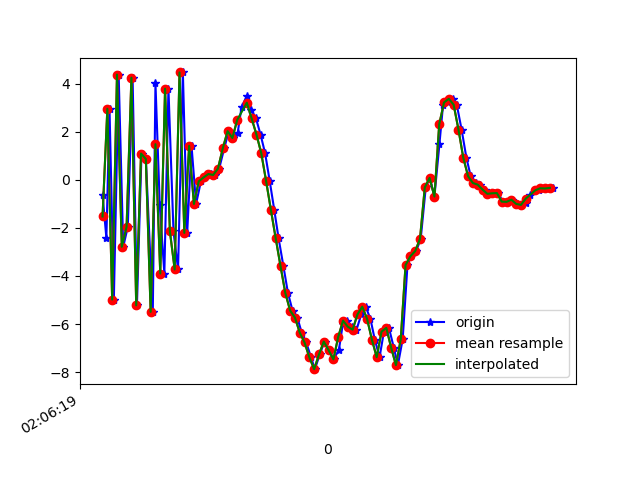

The file beside this chart, header and first rows:
1618193179940, 888842887416204, -0.6268797, 0.11801529, 8.907873
1618193179956, 888842906646974, -2.426, -0.3533, -7.861
1618193179969, 888842925877744, 2.951, 1.172, 7.247
1618193179987, 888842945108514, -4.98, -0.7329, -2.791
1618193180007, 888842964339284, 4.371, 1.112, -2.07
1618193180026, 888842983570054, -2.787, -0.06464, 7.323
1618193180045, 888843002800824, -1.959, 0.1399, -8.281
1618193180065, 888843022031594, 4.243, 1.036, 6.204
1618193180083, 888843041262364, -5.222, -0.6664, 0.6113
1618193180102, 888843060493134, 1.089, 0.6405, -6.289
1618193180120, 888843079723904, 0.8646, 0.6022, 8.312
1618193180149, 888843098954674, -5.492, -0.4617, -4.269
1618193180160, 888843118185444, 4.018, 1.16, -2.407
1618193180178, 888843137416214, -1.061, 0.07075, 8.26
1618193180197, 888843156646984, -3.898, -0.4074, -6.627
1618193180214, 888843175877754, 3.786, 1.567, 0.1224
1618193180235, 888843195108524, -2.145, 0.06261, 7.472
1618193180254, 888843214339294, -3.731, 0.1492, -7.191
1618193180274, 888843233570064, 4.461, 1.528, 0.5518
1618193180292, 888843252800834, -2.208, 0.3325, 7.287
1618193180310, 888843272031604, 1.408, 0.5717, 4.356
1618193180329, 888843291262374, -1.006, 0.4184, -0.3181
1618193180349, 888843310493144, -0.06584, 0.4941, 0.6473
1618193180368, 888843329723914, 0.09463, 0.4287, 0.5764
1618193180390, 888843348954684, 0.2373, 0.3812, 0.7657
1618193180407, 888843368185454, 0.1981, 0.301, 1.093
1618193180425, 888843387416224, 0.4635, 0.3328, 1.758
1618193180446, 888843406646994, 1.307, 0.2757, 2.814
1618193180465, 888843425877764, 2.019, 0.4193, 3.241
1618193180483, 888843445108534, 1.734, -0.3747, 4.715
1618193180502, 888843464339304, 1.948, -0.7208, 5.567
1618193180518, 888843483570074, 3.026, -0.4391, 6.328
1618193180541, 888843502800844, 3.499, -1.791, 8.146
1618193180559, 888843522031614, 2.905, -1.789, 9.589
1618193180578, 888843541262384, 2.549, -1.401, 9.491
1618193180597, 888843560493154, 1.879, -2.477, 8.765
1618193180616, 888843579723924, 1.103, -2.588, 7.989
1618193180635, 888843598954694, -0.0446, -2.836, 8.012
1618193180654, 888843618185464, -1.252, -4.084, 7.63
1618193180672, 888843637416234, -2.433, -4.82, 6.282
1618193180692, 888843656647004, -3.588, -5.008, 4.578
1618193180711, 888843675877774, -4.708, -4.778, 3.007
1618193180730, 888843695108544, -5.44, -4.629, 0.9516
1618193180750, 888843714339314, -5.729, -4.302, -0.7679
1618193180768, 888843733570084, -6.354, -3.497, -2.039
1618193180787, 888843752800854, -6.766, -2.788, -2.757
1618193180807, 888843772031624, -7.386, -2.301, -3.064
1618193180823, 888843791262394, -7.875, -1.638, -3.735
1618193180843, 888843810493164, -7.264, -0.7569, -4.772
1618193180863, 888843829723934, -6.728, -1.331, -4.789
1618193180883, 888843848954704, -7.085, -0.2855, -4.759
1618193180901, 888843868185474, -7.467, 0.2446, -4.829
1618193180923, 888843887416244, -7.063, 0.6262, -5.247
1618193180939, 888843906647014, -6.002, 0.5604, -5.335
1618193180958, 888843925877784, -5.857, 0.5584, -4.887
1618193180977, 888843945108554, -6.113, 0.9638, -4.299
1618193180996, 888843964339324, -6.233, 1.33, -4.185
1618193181016, 888843983570094, -5.6, 1.392, -4.283
1618193181034, 888844002800864, -5.279, 0.9966, -4.331
1618193181054, 888844022031634, -5.786, 0.2917, -3.965
1618193181072, 888844041262404, -6.645, 0.1734, -3.266
... 38 more rows
